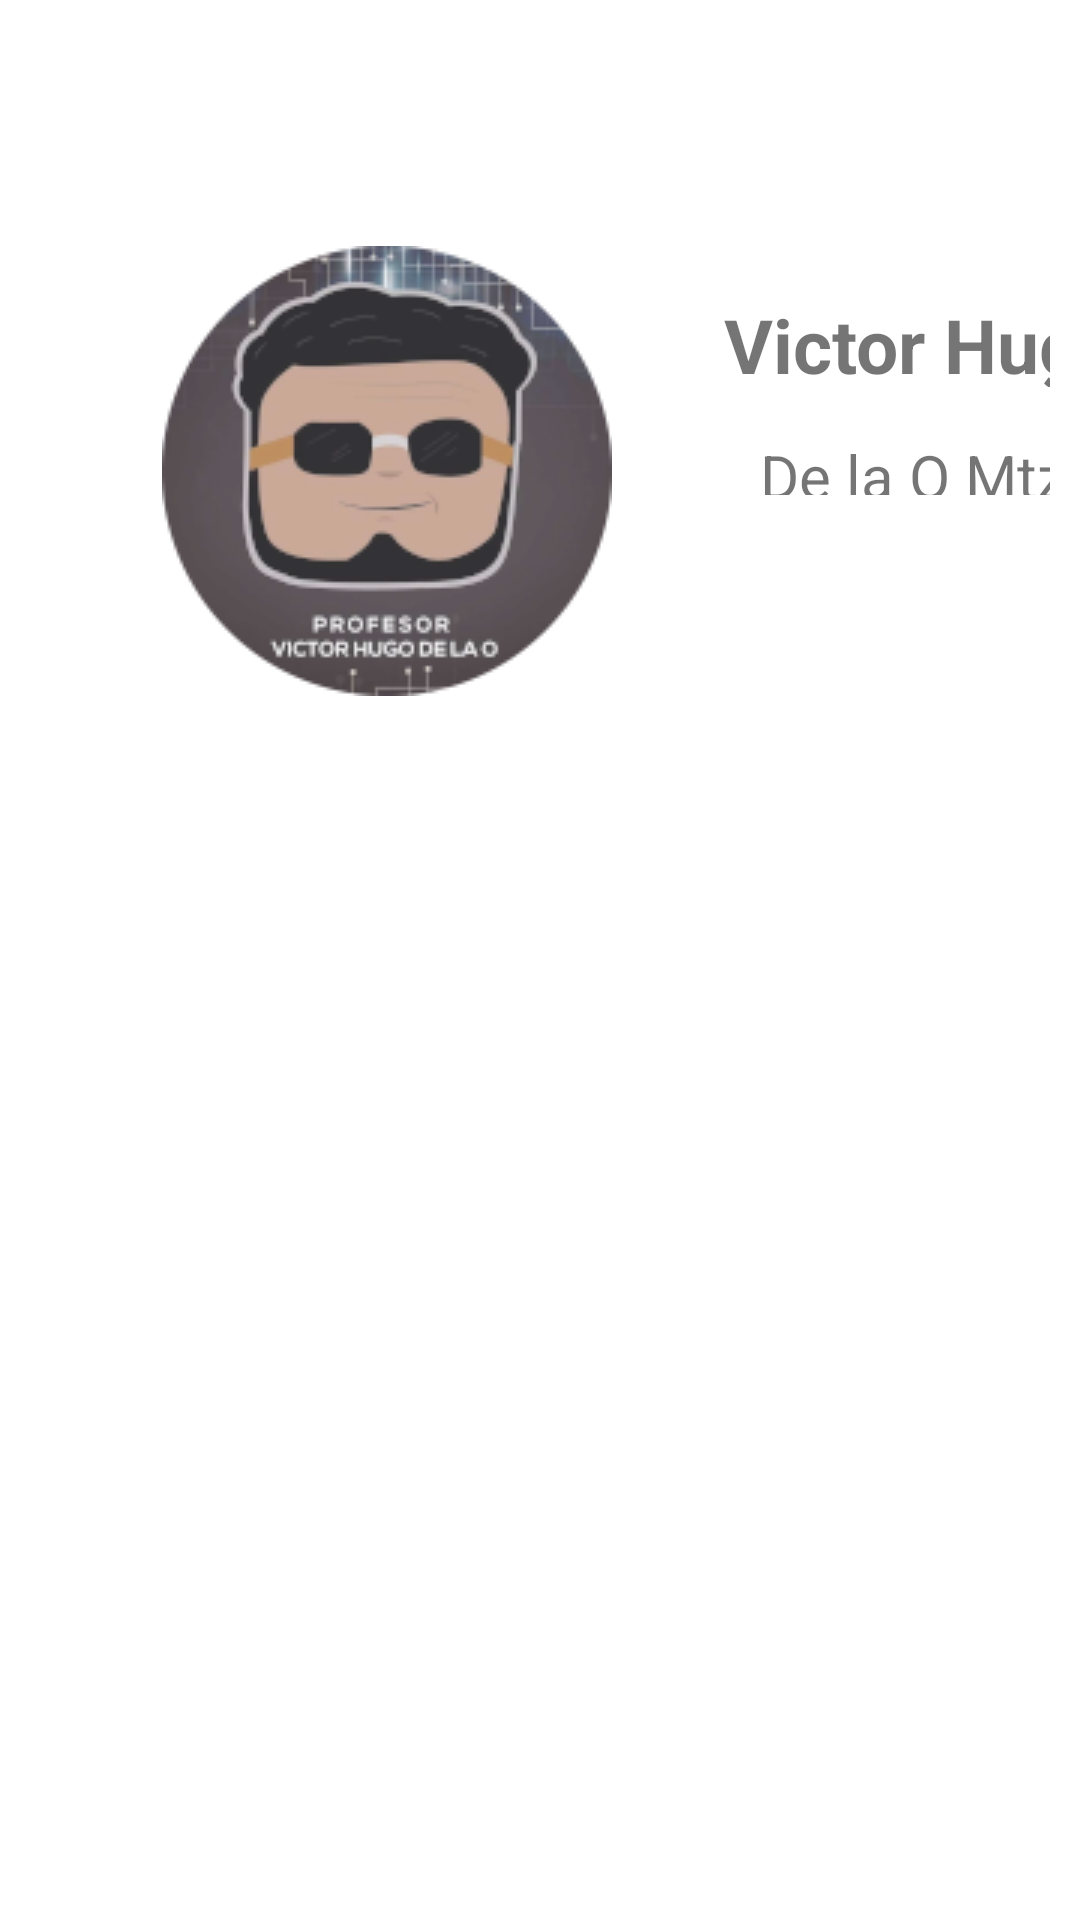

This screen was rendered from an Android layout file. Write that file and the resources it references.
<!-- AndroidManifest.xml: application theme Theme.InflarLayoutenToast -->
<!-- res/layout/plantilla.xml -->
<?xml version="1.0" encoding="utf-8"?>
<androidx.constraintlayout.widget.ConstraintLayout xmlns:android="http://schemas.android.com/apk/res/android"
    xmlns:app="http://schemas.android.com/apk/res-auto"
    xmlns:tools="http://schemas.android.com/tools"
    android:layout_width="match_parent"
    android:layout_height="match_parent"
    android:id="@+id/grupo_temp"
    android:padding="10dp"
    android:paddingLeft="10dp"
    android:paddingTop="10dp"
    android:paddingEnd="10dp"
    android:paddingRight="10dp">

    <ImageView
        android:id="@+id/imageView"
        android:layout_width="wrap_content"
        android:layout_height="wrap_content"
        android:layout_marginStart="44dp"
        android:layout_marginTop="72dp"
        app:layout_constraintStart_toStartOf="parent"
        app:layout_constraintTop_toTopOf="parent"
        app:srcCompat="@drawable/yo"
        android:importantForAccessibility="no" />

    <TextView
        android:id="@+id/textView"
        android:layout_width="152dp"
        android:layout_height="31dp"
        android:layout_marginStart="28dp"
        android:layout_marginTop="16dp"
        android:gravity="center"
        android:text="Victor Hugo"
        android:textSize="25sp"
        android:textStyle="bold"
        app:layout_constraintStart_toEndOf="@+id/imageView"
        app:layout_constraintTop_toTopOf="@+id/imageView" />

    <TextView
        android:id="@+id/textView2"
        android:layout_width="129dp"
        android:layout_height="20dp"
        android:layout_marginStart="36dp"
        android:layout_marginTop="16dp"
        android:gravity="center"
        android:text="De la O Mtz"
        android:textSize="20sp"
        app:layout_constraintStart_toEndOf="@+id/imageView"
        app:layout_constraintTop_toBottomOf="@+id/textView" />
</androidx.constraintlayout.widget.ConstraintLayout>
<!-- resources referenced by this layout -->
<resources>
  <!-- drawable yo: png bitmap (drawable, 36623 bytes) -->
  <style name="Theme.InflarLayoutenToast" parent="Theme.MaterialComponents.DayNight.DarkActionBar">
          
          <item name="colorPrimary">@color/purple_500</item>
          <item name="colorPrimaryVariant">@color/purple_700</item>
          <item name="colorOnPrimary">@color/white</item>
          
          <item name="colorSecondary">@color/teal_200</item>
          <item name="colorSecondaryVariant">@color/teal_700</item>
          <item name="colorOnSecondary">@color/black</item>
          
          <item name="android:statusBarColor">?attr/colorPrimaryVariant</item>
          
      </style>
  <!-- not gathered from this repository: default colours our renderer supplied (Android Studio template values) -->
  <color name="purple_500">#FF6200EE</color>
  <color name="purple_700">#FF3700B3</color>
  <color name="teal_200">#FF03DAC5</color>
  <color name="teal_700">#FF018786</color>
  <color name="black">#FF000000</color>
  <color name="white">#FFFFFFFF</color>
</resources>
